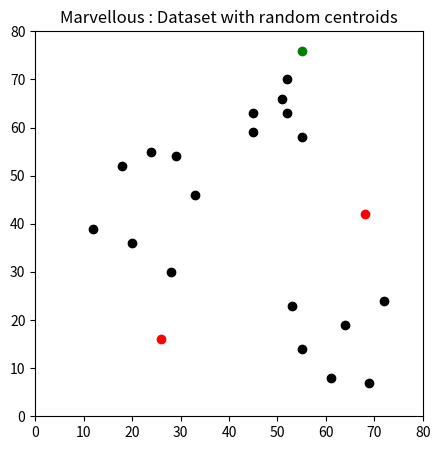

Source code (Python): (Note: this script raises an exception after producing the figure.)
import numpy as np
import pandas as pd
import matplotlib.pyplot as plt
import copy

df = pd.DataFrame({
                "x" : [12,20,28,18,29,33,24,45,45,52,51,52,55,53,55,61,64,69,72],
                "y":  [39,36,30,52,54,46,55,59,63,70,66,63,58,23,14,8,19,7,24]
 })

print("STEP 1 : Initialising - K Initial 'means' (centroids) are generated at random")

print("----------------")
print("Dataset for training")
print("----------------")
print(df)
print("----------------")
np.random.seed(200)
k = 3

centroids = {
    i+1:[np.random.randint(0,80),np.random.randint(0,80)]
    for i in range(k)

}
print("----------------")

print("Rnadom centriod generated")
print(centroids)
print("------------------")

fig = plt.figure(figsize = (5,5))
plt.scatter(df["x"],df["y"], color= "k")

colmap = {1:"r",2:"r",3:"g"}
for i in centroids.keys():
    plt.scatter(*centroids[i],color=colmap[i])
plt.title("Marvellous : Dataset with random centroids")
plt.xlim(0,80)
plt.ylim(0,80)
plt.show()

def assignment(df,centroids):
    for i in centroids.keys():
        df["distance_form_{}".format(i)] = (np.sqrt((df["x"]-centroids[i][0])**2 + (df["y"]-centroids[i][1])**2))
        centroid_distance_cols = ["distance_from_{}".format(i) for i in centroids.keys()]
    df["closet"] = df.loc[:,centroid_distance_cols].idxmin(axis=1)
    df["closet"] = df["closet"].map(lambda x : int(x.lstrip("distannce_from_")))
    df["color"] = df["closet"].map(lambda x : colmap[x])
    return df


print("STEP 2 : Assignment - K clusters are created by associating each observation with the nearest centroids")

print("Before assignemt dataset")
print(df)
df = assignment(df,centroids)

print(" First centroid : Red")
print("Second centroid : Green")
print("Third centroid  : Blue")

print("After Assignment dataset")
print(df)

fig = plt.figure(fidsize = (5,5))
plt.scatter(df["x"],df["y"],color = df["color"],alpha = 0.5,edgecolor = "k")

for i in centroids.keys():
    plt.scatter(*centroids[i],color = colmap[i])
plt.xlim(0,80)
plt.ylim(0,80)
plt.title("Marvellous : Dataset with clustering & random centroid")
plt.show()

#--------

old_centroids = copy.deepcopy(centroids)
print("STEP 3 : Update - The centroid of the clusters becomes the new mean Assignment and update are repeated iternatively until convergence")

def update(k):
    print("Old values of centroids")
    print(k)

    for i in centroids.keys():
        centroids[i][0] = np.mean(df[df["closet"] == i]["x"])
        centroids[i][1] = np.mean(df[df["closet"] == i]["y"])
    
    print("New values of centroids")
    print(k)
    return k

centroids = update(centroids)

fig = plt.figure(figsize=(5,5))
ax = plt.axes()
plt.scatter(df["x"].df["y"],color = df["color"],alpha = 0.5,edgecolor = "k")
for i in centroids.keys():
    plt.scatter(*centroids[i],color=colmap[i])
plt.xlim(0,80)
plt.ylim(0,80)

for i in old_centroids.keys():
    old_x = old_centroids[i][0]
    old_y = old_centroids[i][1]
    dx = (centroids[i][0] - old_centroids[i][0])*0.75
    dy = (centroids[i][1] - old_centroids[i][1])*0.75
    ax.arrow(old_x,old_y,dx,dy,head_width =2,head_length =3,fc = colmap[i],ec=colmap[i])

plt.title("Marvellous : Dataset with clustering and updateed centroids")
plt.show()


#-------

#repearte Assignmet Stage
print("Before assignment dataset")
print(df)
df= assignment(df,centroids)
print("After assignment dataset")
print(df)

#plot result

fig = plt.figure(figsize = (5,5))
plt.scatter(df["x"],df["y"],color = df["color"],alpha = 0.5,edgecolor = "k")
for i in centroids.keys():
    plt.scatter(*centroids[i],color=colmap[i])
plt.xlim(0,80)

plt.ylim(0,80)
plt.title("Marvellous: Dataset with clustering updated centroids")
plt.show()

#Continue untill assigned categories dont change any more

while True:
    closet_centroids = df["closet"].copy(deep = True)
    centroids = update(centroids)
    print("Before assignment dataset")
    print(df)
    df= assignment(df,centroids)
    print("After assignment dataset")
    print(df)
    if closet_centroids.equals(df["closet"]):
        break
print("Final value of centroids")
print(centroids)
fig = plt.figure(figsize =(5,5))
plt.scatter(df["x"],df["y"],color = df["color"],alpha =0.5,edgecolor = "k")
for i in centroids.keys():
    plt.scatter(*centroids[i],color=colmap[i])
plt.xlim(0,80)
plt.ylim(0,80)
plt.title("Marvellous : Final dataset with set centroids")
plt.show()